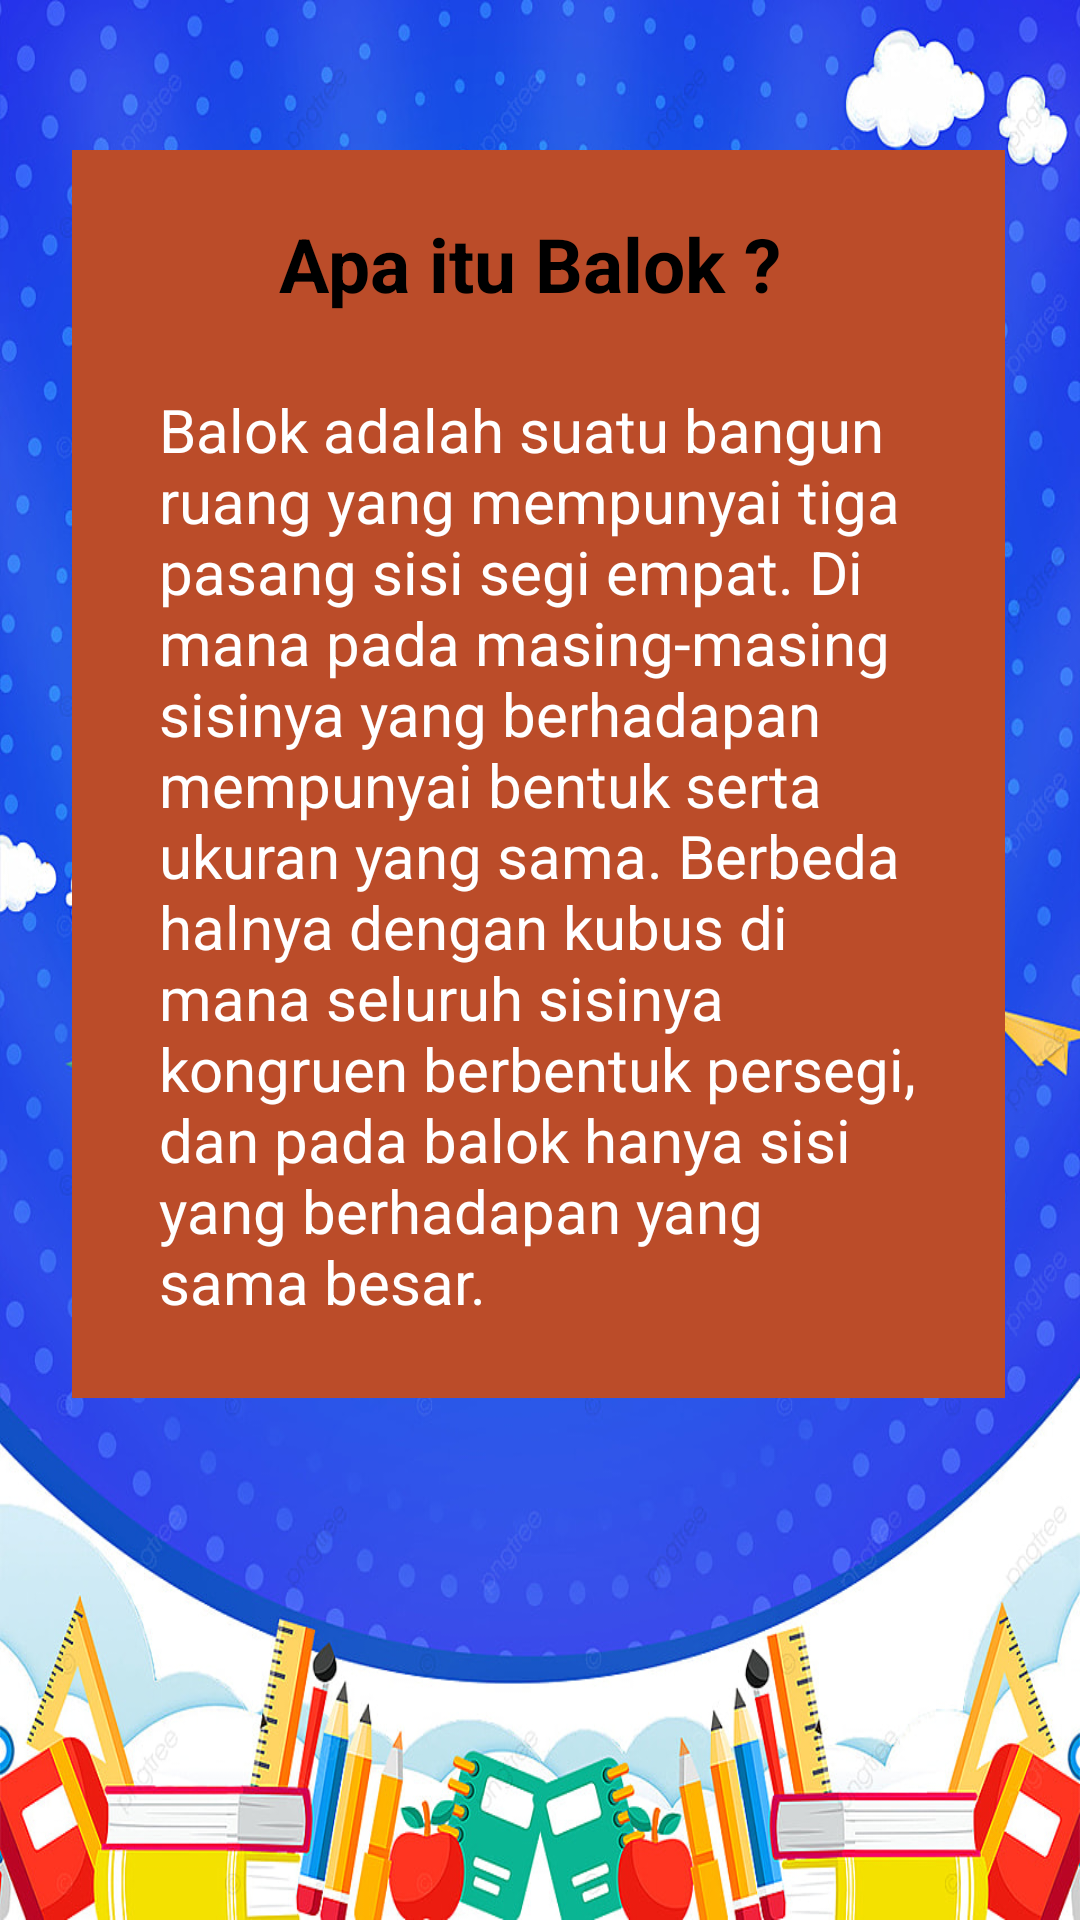

Android layout source for this screen:
<!-- AndroidManifest.xml: application theme Theme.MyAdvancedAQIL -->
<!-- res/layout/fragment_tab2.xml -->
<?xml version="1.0" encoding="utf-8"?>
<RelativeLayout xmlns:android="http://schemas.android.com/apk/res/android"
    xmlns:app="http://schemas.android.com/apk/res-auto"
    xmlns:tools="http://schemas.android.com/tools"
    android:layout_width="match_parent"
    android:layout_height="match_parent"
    android:background="@drawable/ss">


    <androidx.viewpager2.widget.ViewPager2
        android:id="@+id/pgKubus"
        android:layout_width="match_parent"
        android:layout_height="match_parent"
        android:layout_alignParentTop="true"
        android:layout_alignParentBottom="true"
        android:layout_marginTop="0dp"
        android:layout_marginBottom="0dp"
        >


    </androidx.viewpager2.widget.ViewPager2>

    <com.google.android.material.imageview.ShapeableImageView
        android:id="@+id/layar"
        android:layout_width="wrap_content"
        android:layout_height="416dp"
        android:layout_alignParentStart="true"
        android:layout_alignParentTop="true"
        android:layout_alignParentEnd="true"
        android:layout_marginStart="24dp"
        android:layout_marginTop="50dp"
        android:layout_marginEnd="25dp"
        android:background="@color/coklat"
        android:scrollbarAlwaysDrawVerticalTrack="true"
        app:layout_constraintEnd_toEndOf="parent"
        app:layout_constraintStart_toStartOf="parent"
        app:layout_constraintTop_toTopOf="parent"
        app:shapeAppearanceOverlay="@style/roundImageView" />

    <TextView
        android:id="@+id/tvKubus"
        android:layout_width="wrap_content"
        android:layout_height="wrap_content"
        android:layout_alignTop="@+id/layar"
        android:layout_alignParentEnd="true"
        android:layout_marginTop="21dp"
        android:layout_marginEnd="100dp"
        android:text="Apa itu Balok ?"
        android:textAlignment="center"
        android:textColor="@color/black"
        android:textSize="25sp"
        android:textStyle="bold" />

    <TextView
        android:id="@+id/tvdefinisi"
        android:layout_width="wrap_content"
        android:layout_height="wrap_content"
        android:layout_below="@+id/tvKubus"
        android:layout_alignStart="@+id/layar"
        android:layout_alignEnd="@+id/layar"
        android:layout_marginStart="29dp"
        android:layout_marginTop="25dp"
        android:layout_marginEnd="29dp"
        android:text="@string/defBalok"
        android:textAlignment="textStart"
        android:textColor="@color/white"
        android:textSize="20sp" />




</RelativeLayout>
<!-- resources referenced by this layout -->
<resources>
  <color name="black">#FF000000</color>
  <color name="coklat">#FFBB4C29</color>
  <color name="white">#FFFFFFFF</color>
  <!-- drawable ss: jpg bitmap (drawable, 220943 bytes) -->
  <string name="defBalok">Balok adalah suatu bangun ruang yang mempunyai tiga pasang sisi segi empat. Di mana pada masing-masing sisinya yang berhadapan mempunyai bentuk serta ukuran yang sama. Berbeda halnya dengan kubus di mana seluruh sisinya kongruen berbentuk persegi, dan pada balok hanya sisi yang berhadapan yang sama besar.</string>
  <style name="Theme.MyAdvancedAQIL" parent="Base.Theme.MyAdvancedAQIL" />
  <style name="Base.Theme.MyAdvancedAQIL" parent="Theme.Material3.DayNight.NoActionBar">
          
          
          <item name="colorPrimary">#FFFFFF</item>
          <item name="colorPrimaryDark">#03CAB7</item>
      </style>
</resources>
